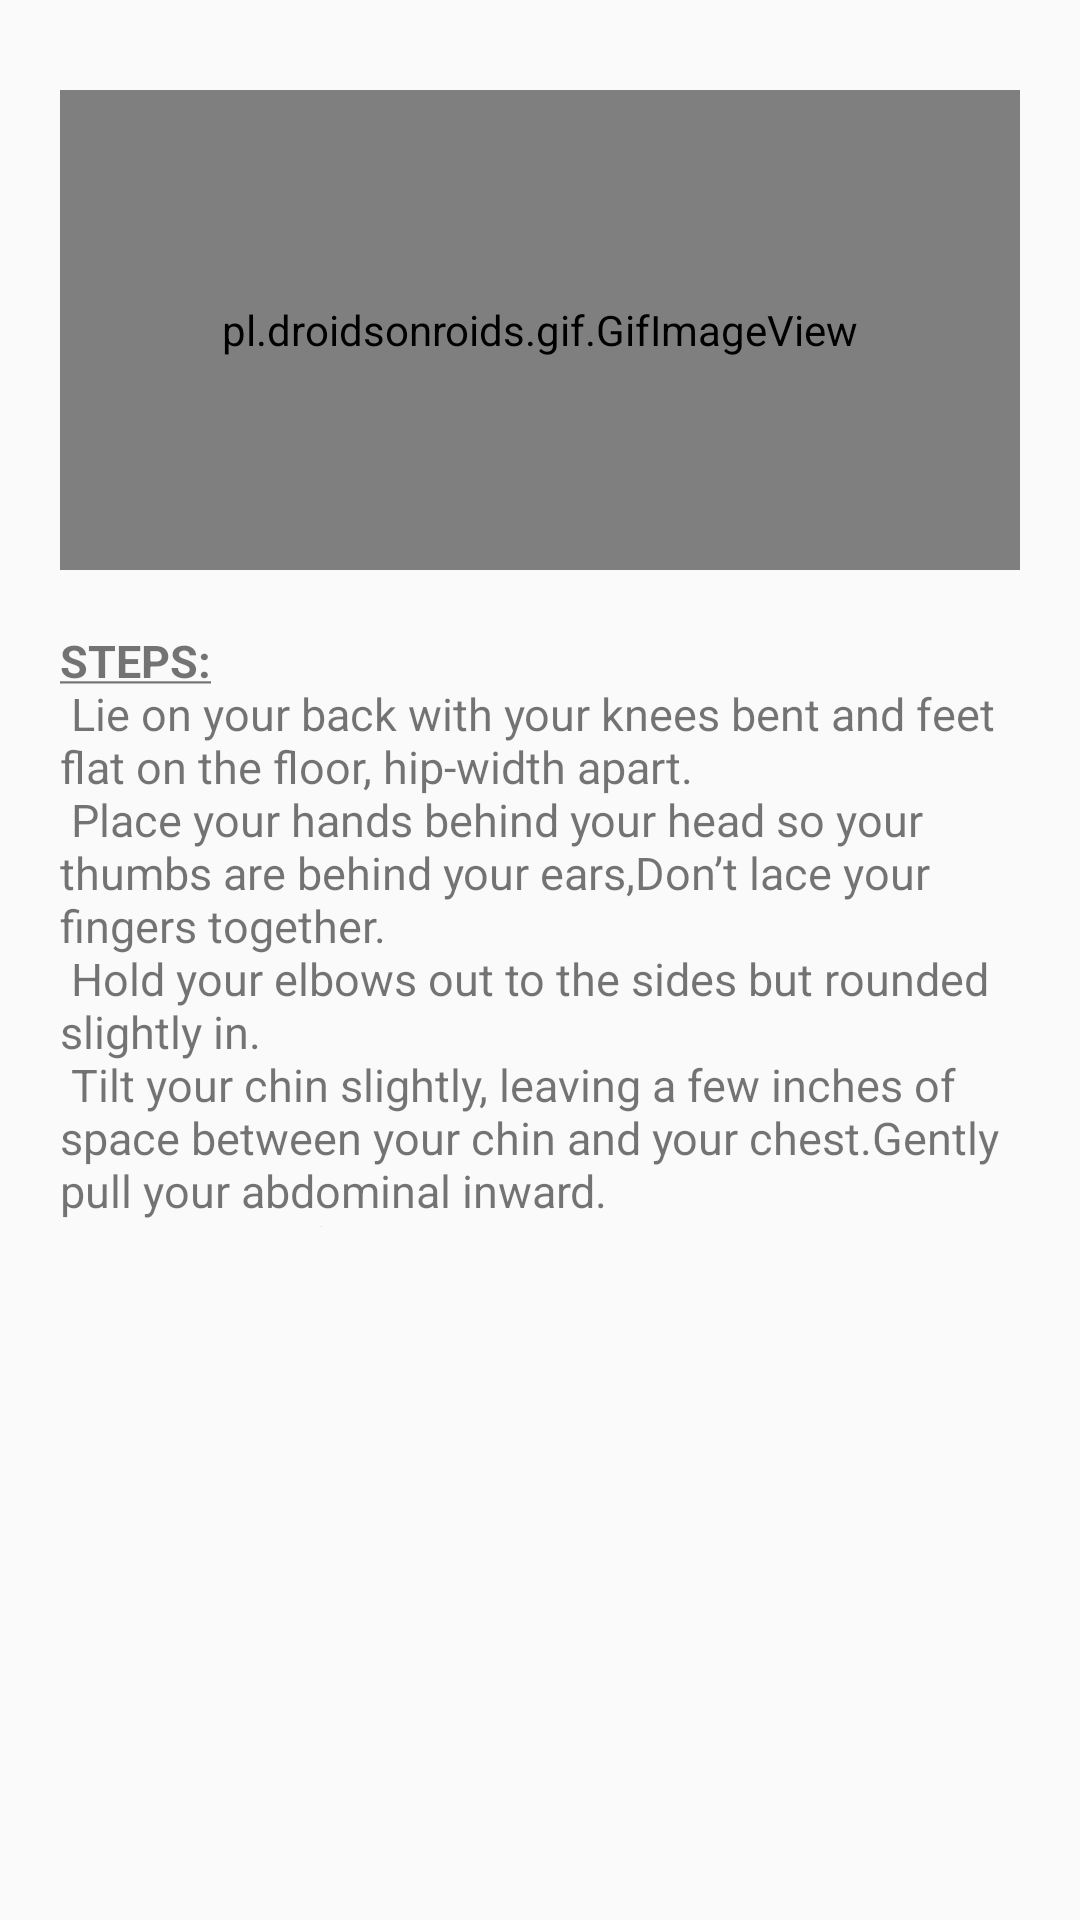

Layout XML and referenced resources for this Android screen:
<!-- AndroidManifest.xml: application theme Theme.FitnessGuardian -->
<!-- res/layout/abdominal_layout.xml -->
<?xml version="1.0" encoding="utf-8"?>
<LinearLayout
    xmlns:android="http://schemas.android.com/apk/res/android"
    android:layout_width="match_parent"
    android:layout_height="450dp"
    android:layout_margin="6dp"
    android:orientation="vertical">

    <ImageView
        android:id="@+id/close"
        android:layout_width="wrap_content"
        android:layout_height="wrap_content"
        android:layout_marginTop="10dp"
        android:layout_marginStart="320dp"
        android:src="@drawable/ic_baseline_close_24"/>

    <pl.droidsonroids.gif.GifImageView
        android:layout_width="320dp"
        android:layout_height="160dp"
        android:layout_gravity="center_horizontal"
        android:layout_marginTop="20dp"
        android:src="@drawable/abdominal" />

    <TextView
        android:layout_width="match_parent"
        android:layout_height="199dp"
        android:layout_marginLeft="10dp"
        android:layout_marginTop="20dp"
        android:layout_marginRight="10dp"
        android:paddingStart="10dp"
        android:text="@string/AbdominalStep"
        android:textSize="15sp"


        />


</LinearLayout>
<!-- resources referenced by this layout -->
<resources>
  <string name="AbdominalStep"><u><b>STEPS:</b></u>\n
  
           Lie on your back with your knees bent and feet flat on the floor, hip-width apart.\n
           Place your hands behind your head so your thumbs are behind your ears,Don’t lace your fingers together.\n
           Hold your elbows out to the sides but rounded slightly in.\n
           Tilt your chin slightly, leaving a few inches of space between your chin and your chest.Gently pull your abdominal inward.\n
           Curl up and forward so that your head, neck, and shoulder blades lift off the floor.\n
           Hold for a moment at the top of the movement and then lower slowly back down.\n
  
      </string>
  <style name="Theme.FitnessGuardian" parent="Theme.AppCompat.DayNight.NoActionBar">
          
          <item name="colorPrimary">@color/purple_500</item>
          <item name="colorPrimaryVariant">@color/purple_700</item>
          <item name="colorOnPrimary">@color/white</item>
          
          <item name="colorSecondary">@color/teal_200</item>
          <item name="colorSecondaryVariant">@color/teal_700</item>
          <item name="colorOnSecondary">@color/black</item>
          
          <item name="android:statusBarColor" tools:targetApi="l">?attr/colorPrimaryVariant</item>
          
      </style>
  <!-- not gathered from this repository: default colours our renderer supplied (Android Studio template values) -->
  <color name="purple_500">#FF6200EE</color>
  <color name="purple_700">#FF3700B3</color>
  <color name="teal_200">#FF03DAC5</color>
  <color name="teal_700">#FF018786</color>
  <color name="black">#FF000000</color>
  <color name="white">#FFFFFFFF</color>
</resources>
